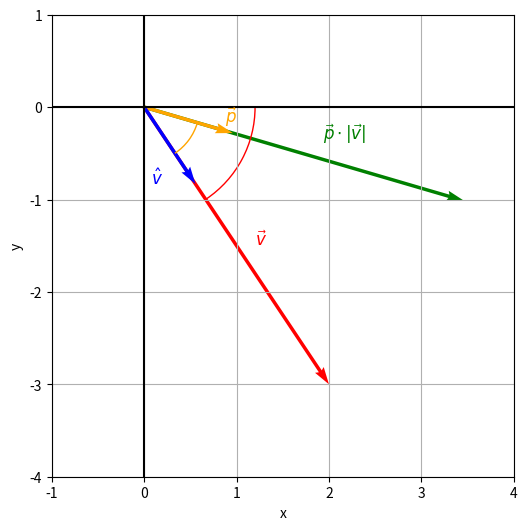

Python code for this plot: (Note: this script raises an exception after producing the figure.)
import numpy as np
import math
import matplotlib.pyplot as plt
from matplotlib.patches import Arc
from matplotlib.ticker import MultipleLocator

# plot layout
fig, ax = plt.subplots(figsize=(6, 6))
ax.set_xlim(-1, 4)
ax.set_ylim(-4, 1)
ax.set_aspect('equal')
ax.set_xlabel("x")
ax.set_ylabel("y")
ax.grid(True)
ax.axhline(0, color='black', linewidth=1.5)
ax.axvline(0, color='black', linewidth=1.5)
ax.xaxis.set_major_locator(MultipleLocator(1))
ax.yaxis.set_major_locator(MultipleLocator(1))

# vectors
fov = 80  # field of view in degrees
v_x, v_y = 2, -3
v_l = math.sqrt(v_x**2 + v_y**2)

# base vectors
v = np.array([v_x, v_y])
v_u = v / v_l  # unit vector of v

# rotated vector p (by +40°)
angle_offset_deg = 40
theta_v = math.atan2(v_y, v_x)
theta_p = theta_v + math.radians(angle_offset_deg)
p_u = np.array([math.cos(theta_p), math.sin(theta_p)])
p = p_u * v_l

# plot vectors
ax.quiver(0, 0, v[0], v[1], angles='xy', scale_units='xy', scale=1, color='red')
ax.text(v[0]/2 + 0.2, v[1]/2, r'$\vec{v}$', color='red', fontsize=12)

ax.quiver(0, 0, p[0], p[1], angles='xy', scale_units='xy', scale=1, color='green')
ax.text(p[0]/2 + 0.2, p[1]/2 +0.16, r'$\vec{p} \cdot |\vec{v}|$', color='green', fontsize=12)

# unit vector directions
ax.quiver(0, 0, p_u[0], p_u[1], angles='xy', scale_units='xy', scale=1, color='orange')
ax.text(p_u[0]/2 + 0.4, p_u[1] + 0.12 , r'$\vec{p}$', color='orange', fontsize=12)

ax.quiver(0, 0, v_u[0], v_u[1], angles='xy', scale_units='xy', scale=1, color='blue')
ax.text(v_u[0]/2 - 0.2, v_u[1] , r'$\hat{v}$', color='blue', fontsize=12)

arc_radius = 1.2
arc = Arc((0, 0), arc_radius, arc_radius,
          angle=0,
          theta1=np.degrees(theta_v),
          theta2=np.degrees(theta_p),
          edgecolor='orange')
ax.add_patch(arc)

arc_radius = 1.2
arc = Arc((0, 0), arc_radius * 2, arc_radius * 2,
          angle=0,
          theta1=-56,
          theta2=0,
          edgecolor='red')
ax.add_patch(arc)
ax.text(label_x - 0.3, label_y - 0.1, r'$\theta$', fontsize=14, color='red')

label_angle = theta_v + (theta_p - theta_v) / 2
label_x = arc_radius * math.cos(label_angle)
label_y = arc_radius * math.sin(label_angle)
ax.text(label_x - 0.7, label_y + 0.4, r'$\alpha$', fontsize=14, color='orange')

plt.show()